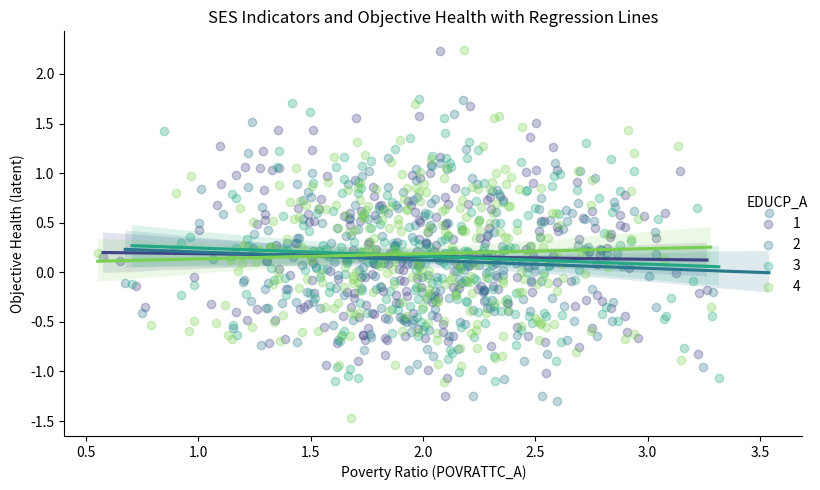
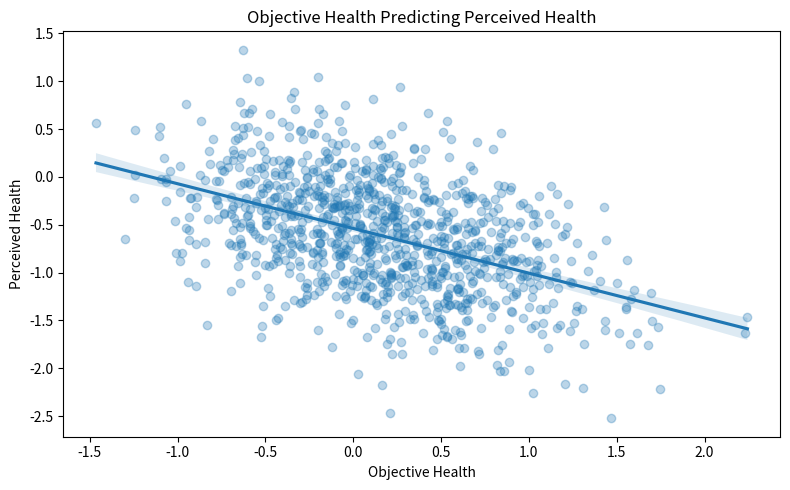
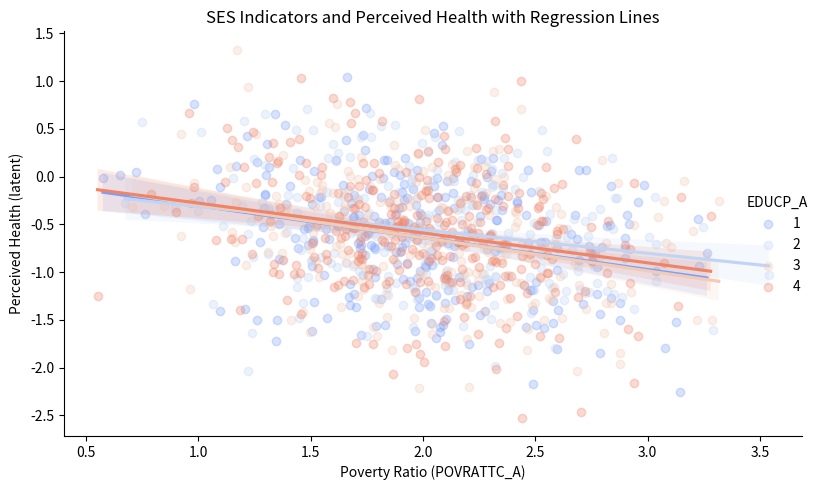

Write Python code to recreate these figures, in order.
import pandas as pd
import seaborn as sns
import matplotlib.pyplot as plt
import numpy as np

# Simulate representative data for plotting
np.random.seed(42)
n = 1000

# Simulated SES variables
EDUCP_A = np.random.randint(1, 5, size=n)
POVRATTC_A = np.random.normal(loc=2, scale=0.5, size=n)

# Simulated Objective Health indicators
DIBEV_A = np.random.binomial(1, 0.1, size=n)
HYPEV_A = np.random.binomial(1, 0.2, size=n)
ObjectiveHealth = 0.48 * DIBEV_A + 0.61 * HYPEV_A + np.random.normal(0, 0.5, size=n)

# Simulated Perceived Health indicators
PHSTAT_A = np.random.randint(1, 6, size=n)
PHQCAT_A = np.random.randint(0, 4, size=n)
LSATIS4_A = np.random.randint(1, 5, size=n)
PerceivedHealth = (
    -0.48 * ObjectiveHealth +
    -0.28 * POVRATTC_A +
    0.01 * EDUCP_A +
    np.random.normal(0, 0.5, size=n)
)

# Create DataFrame
df = pd.DataFrame({
    "EDUCP_A": EDUCP_A,
    "POVRATTC_A": POVRATTC_A,
    "ObjectiveHealth": ObjectiveHealth,
    "PerceivedHealth": PerceivedHealth,
    "PHSTAT_A": PHSTAT_A,
    "PHQCAT_A": PHQCAT_A,
    "LSATIS4_A": LSATIS4_A
})

# Plot 1: SES vs Objective Health with regression lines by education level
sns.lmplot(
    data=df,
    x="POVRATTC_A",
    y="ObjectiveHealth",
    hue="EDUCP_A",
    palette="viridis",
    aspect=1.5,
    scatter_kws={'alpha': 0.3}
)
plt.title("SES Indicators and Objective Health with Regression Lines")
plt.xlabel("Poverty Ratio (POVRATTC_A)")
plt.ylabel("Objective Health (latent)")
plt.tight_layout()
plt.show()

# Plot 2: Objective Health predicting Perceived Health
plt.figure(figsize=(8, 5))
sns.regplot(
    data=df,
    x="ObjectiveHealth",
    y="PerceivedHealth",
    scatter_kws={'alpha': 0.3}
)
plt.title("Objective Health Predicting Perceived Health")
plt.xlabel("Objective Health")
plt.ylabel("Perceived Health")
plt.tight_layout()
plt.show()

# Plot 3: SES vs Perceived Health with regression lines by education level
sns.lmplot(
    data=df,
    x="POVRATTC_A",
    y="PerceivedHealth",
    hue="EDUCP_A",
    palette="coolwarm",
    aspect=1.5,
    scatter_kws={'alpha': 0.3}
)
plt.title("SES Indicators and Perceived Health with Regression Lines")
plt.xlabel("Poverty Ratio (POVRATTC_A)")
plt.ylabel("Perceived Health (latent)")
plt.tight_layout()
plt.show()